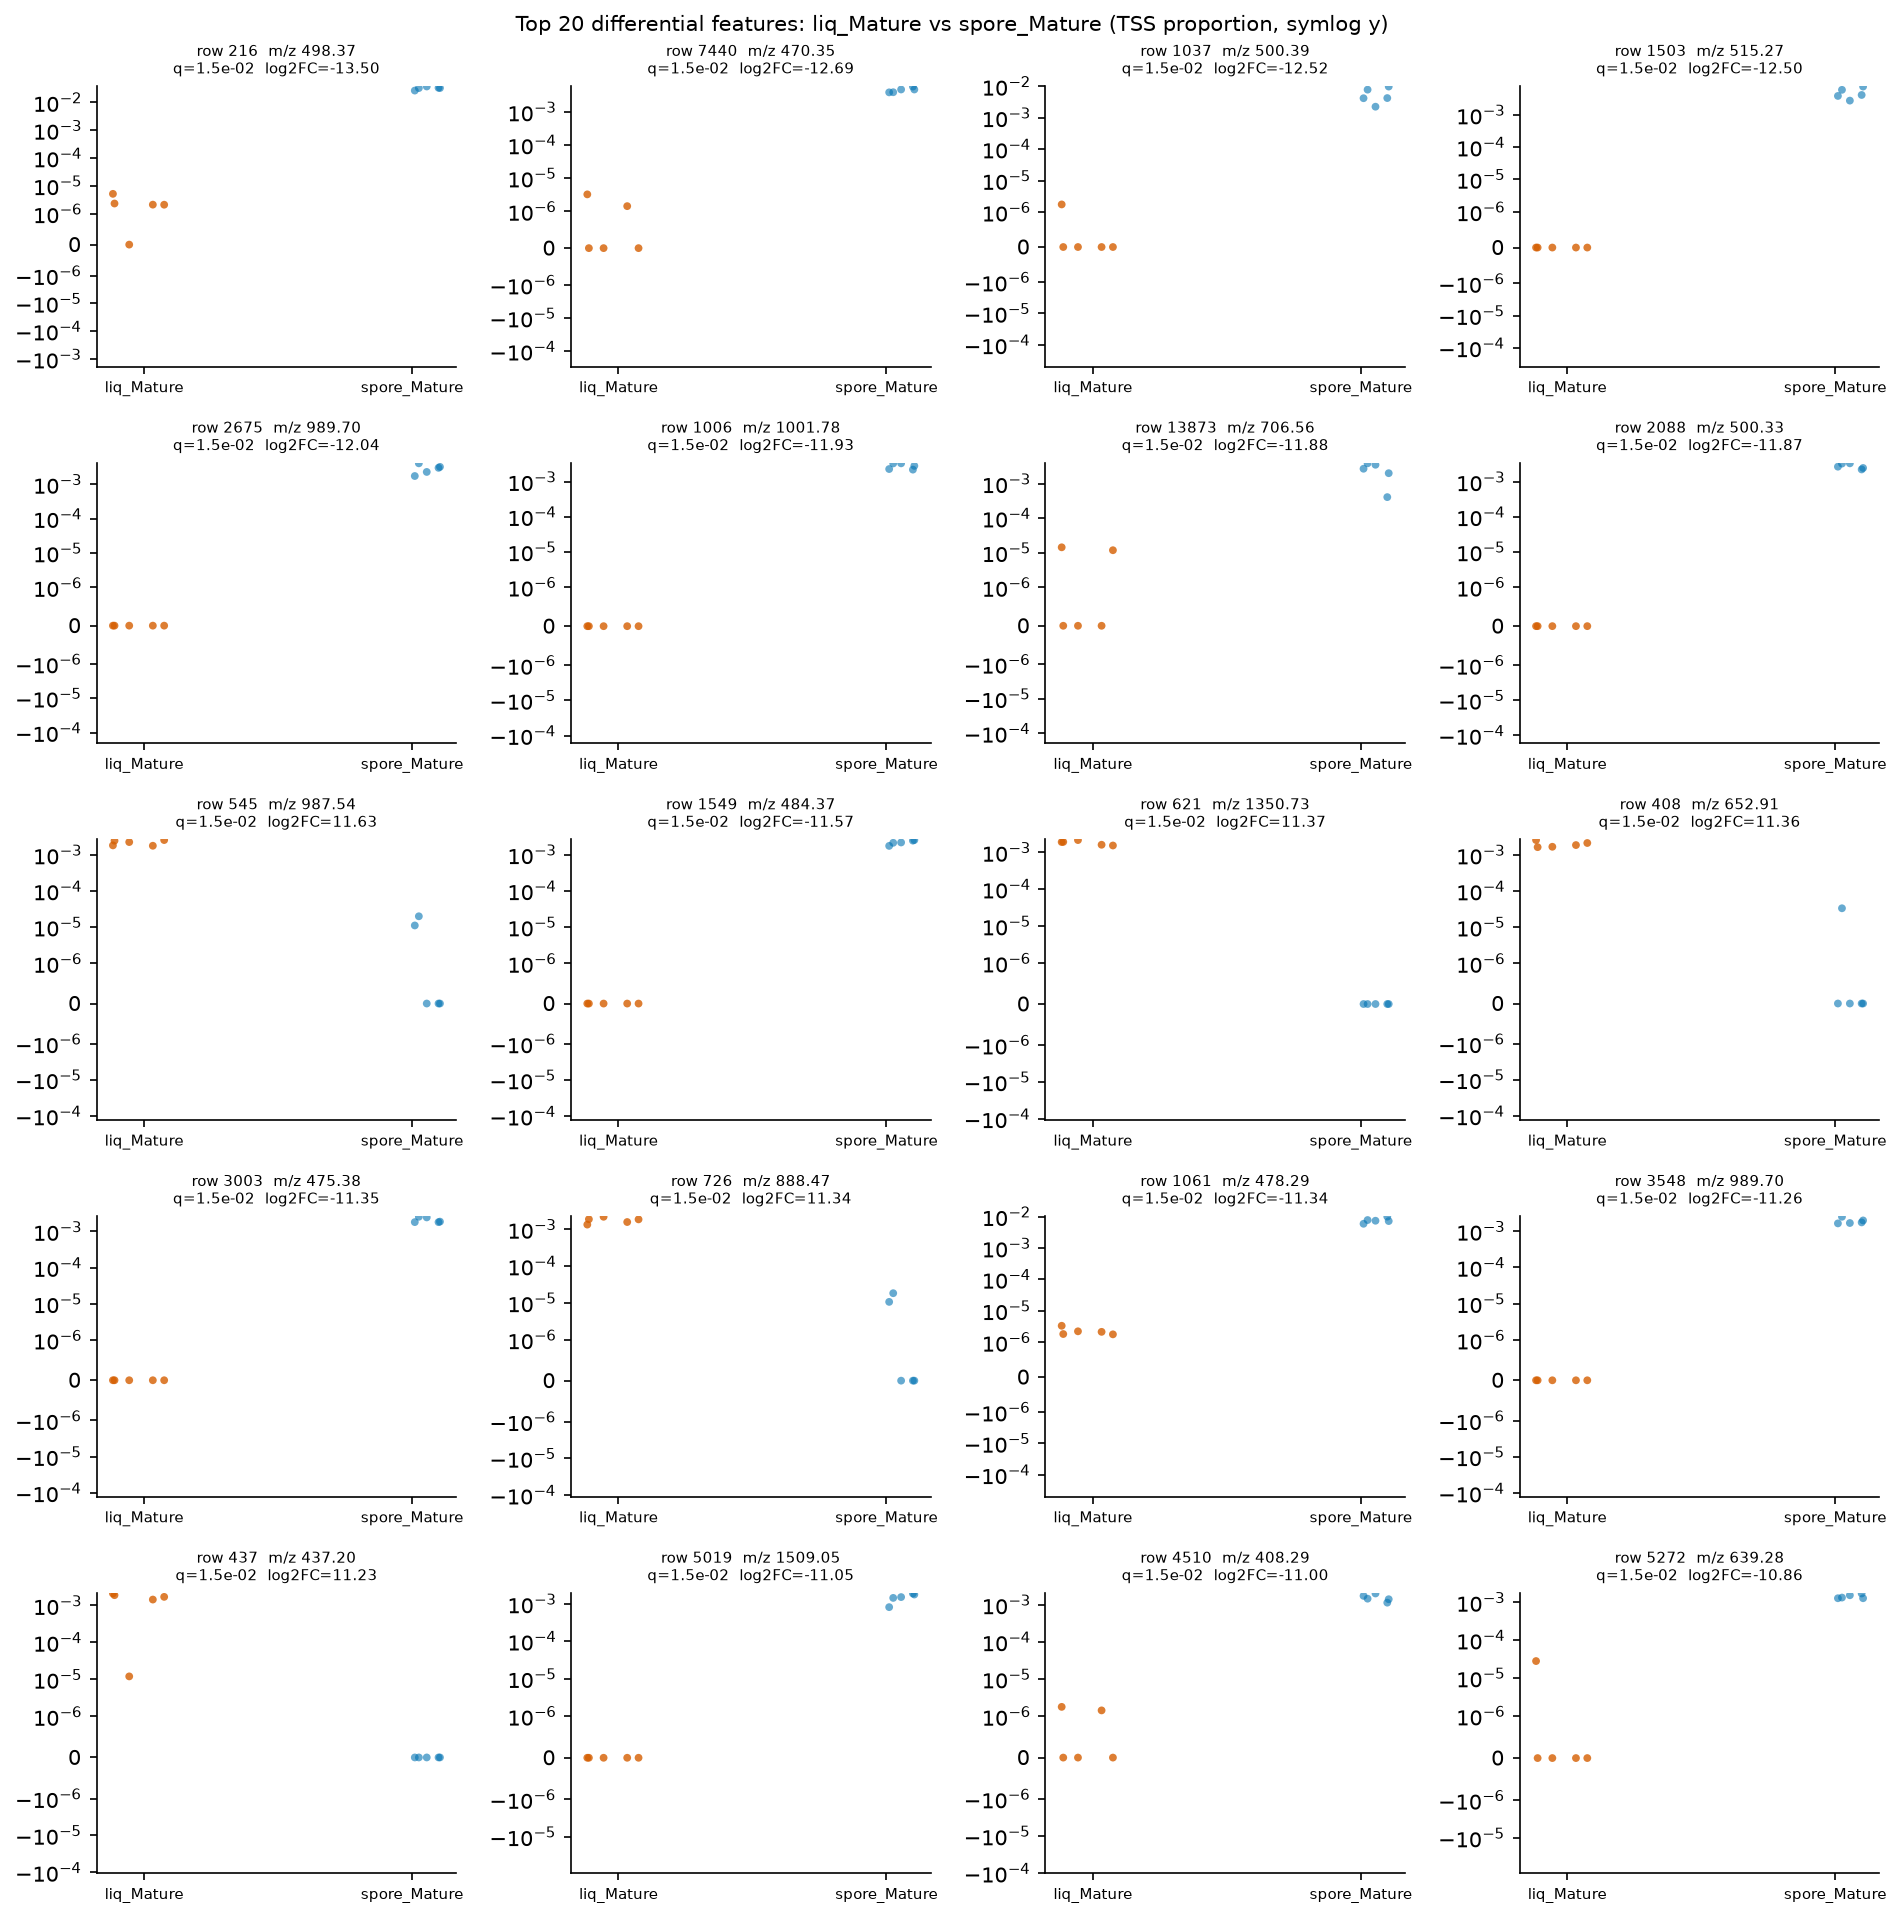

The table this chart was drawn from, first rows:
row_id	mz	rt	median_a	median_b	log2FC_a_over_b	prevalence_a	prevalence_b	prevalence_diff	U_stat	p_value	q_value
216	498.4	6.915	2.1153817107956172e-06	0.03286	-13.5	0.8	1.0	-0.2	0.0	0.007937	0.01507
7440	470.4	6.747	0.0	0.004729	-12.69	0.4	1.0	-0.6	0.0	0.007937	0.01507
1037	500.4	7.14	0.0	0.004197	-12.52	0.2	1.0	-0.8	0.0	0.007937	0.01507
1503	515.3	2.658	0.0	0.004149	-12.5	0.0	1.0	-1.0	0.0	0.007937	0.01507
2675	989.7	6.957	0.0	0.003007	-12.04	0.0	1.0	-1.0	0.0	0.007937	0.01507
1006	1002	7.411	0.0	0.002791	-11.93	0.0	1.0	-1.0	0.0	0.007937	0.01507
13873	706.6	10.65	0.0	0.002694	-11.88	0.4	1.0	-0.6	0.0	0.007937	0.01507
2088	500.3	7.417	0.0	0.002675	-11.87	0.0	1.0	-1.0	0.0	0.007937	0.01507
545	987.5	3.911	0.002257	0.0	11.63	1.0	0.4	0.6	25.0	0.007937	0.01507
1549	484.4	6.904	0.0	0.002171	-11.57	0.0	1.0	-1.0	0.0	0.007937	0.01507
621	1351	3.321	0.001895	0.0	11.37	1.0	0.0	1.0	25.0	0.007937	0.01507
408	652.9	2.406	0.001876	0.0	11.36	1.0	0.2	0.8	25.0	0.007937	0.01507
3003	475.4	7.315	0.0	0.001862	-11.35	0.0	1.0	-1.0	0.0	0.007937	0.01507
726	888.5	3.733	0.001856	0.0	11.34	1.0	0.4	0.6	25.0	0.007937	0.01507
1061	478.3	6.823	2.1364566267404307e-06	0.007366	-11.34	1.0	1.0	0.0	0.0	0.007937	0.01507
3548	989.7	6.976	0.0	0.001746	-11.26	0.0	1.0	-1.0	0.0	0.007937	0.01507
437	437.2	0.583	0.001712	0.0	11.23	1.0	0.0	1.0	25.0	0.007937	0.01507
5019	1509	6.901	0.0	0.001513	-11.05	0.0	1.0	-1.0	0.0	0.007937	0.01507
4510	408.3	7.325	0.0	0.001459	-11	0.4	1.0	-0.6	0.0	0.007937	0.01507
5272	639.3	2.659	0.0	0.001331	-10.86	0.2	1.0	-0.8	0.0	0.007937	0.01507
